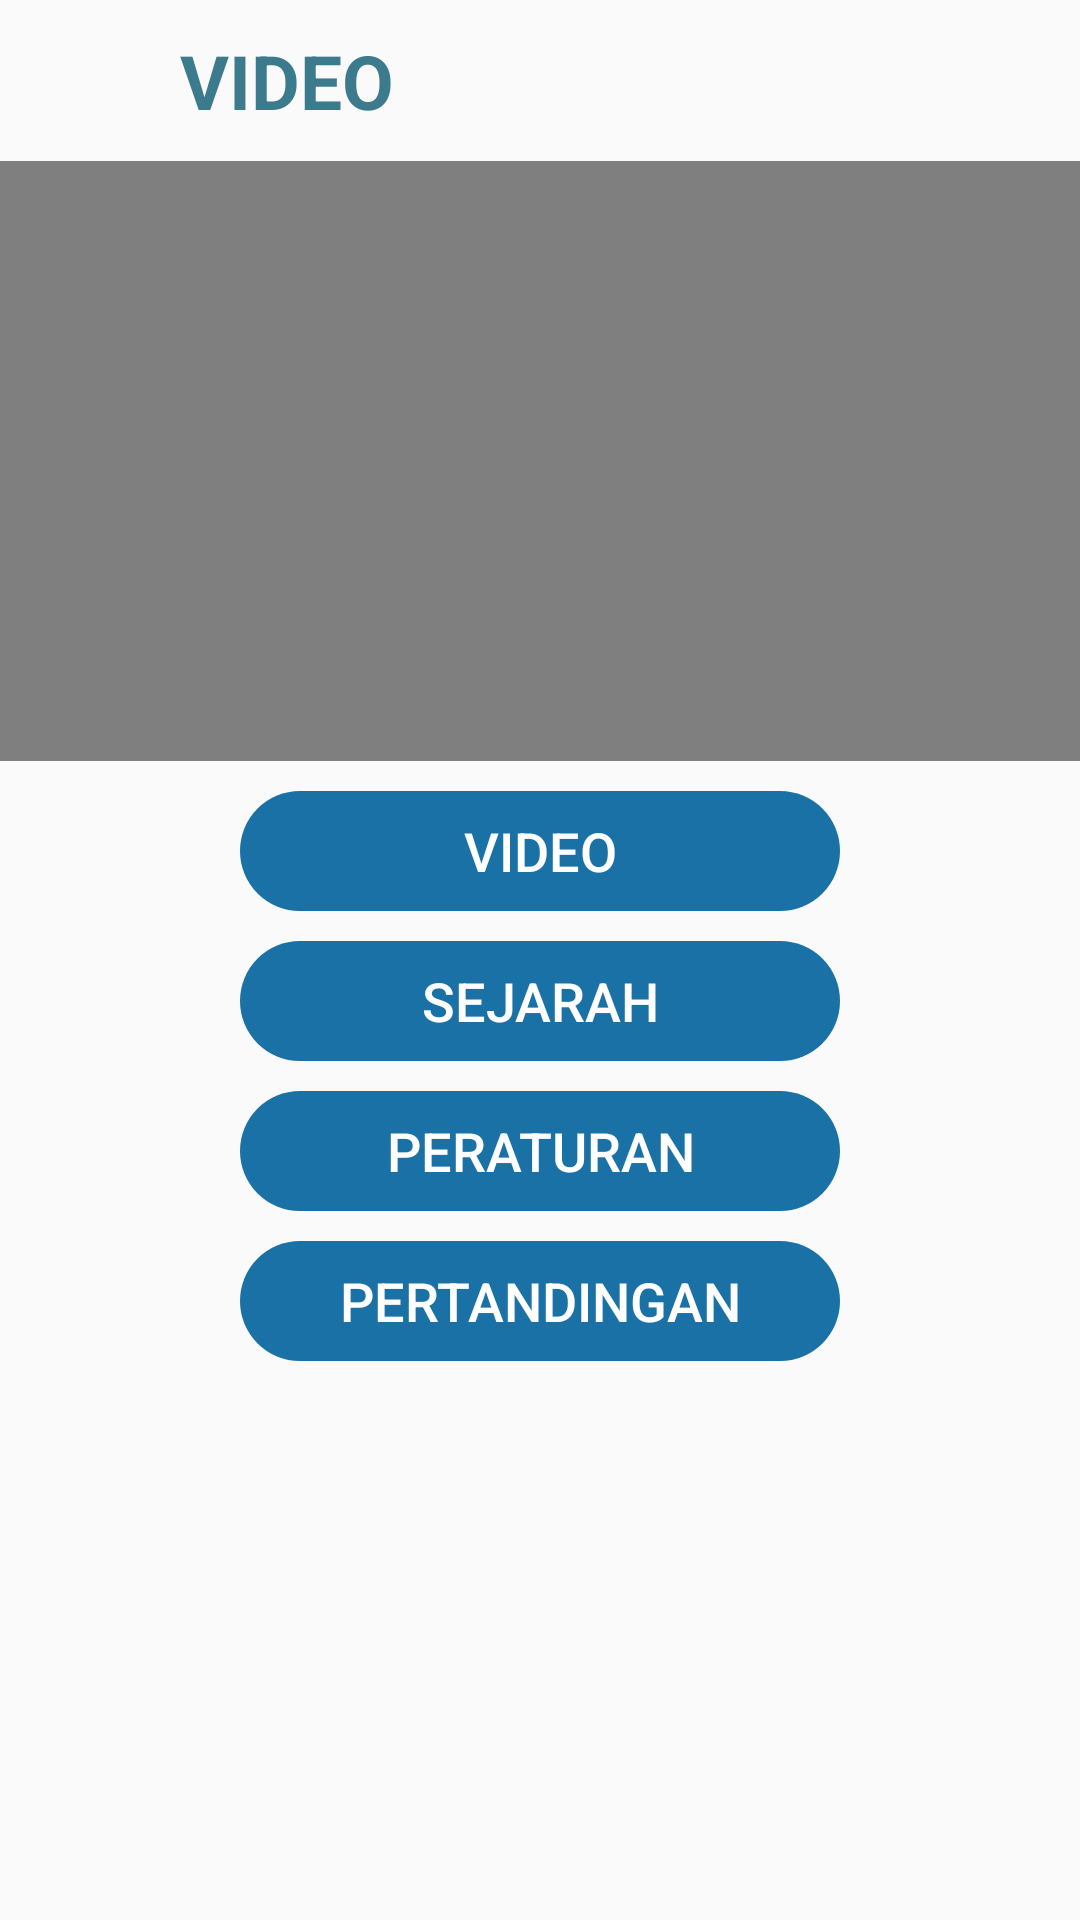

Here is an Android app screen rendered from its layout file. Give the layout XML and the strings, colors and styles it references.
<!-- AndroidManifest.xml: application theme AppTheme.NoActionBar -->
<!-- res/layout/fragment_lihat_detail.xml -->
<?xml version="1.0" encoding="utf-8"?>
<androidx.constraintlayout.widget.ConstraintLayout xmlns:android="http://schemas.android.com/apk/res/android"
    android:id="@+id/constrain"
    xmlns:app="http://schemas.android.com/apk/res-auto"
    xmlns:tools="http://schemas.android.com/tools"
    android:layout_width="match_parent"
    android:layout_height="match_parent">

    <ImageButton
        android:id="@+id/backTo"
        android:layout_marginTop="15dp"
        android:layout_marginStart="20dp"
        android:background="@drawable/ic_baseline_arrow_back_ios_24"
        android:layout_width="20dp"
        android:layout_height="wrap_content"
        app:layout_constraintStart_toStartOf="parent"
        app:layout_constraintTop_toTopOf="parent"
        app:layout_constraintLeft_toLeftOf="parent"
        app:layout_constraintRight_toRightOf="parent" />

    <TextView
        android:id="@+id/txtTitle"
        android:layout_width="wrap_content"
        android:layout_height="wrap_content"
        android:text="VIDEO"
        android:textSize="25dp"
        android:textStyle="bold"
        android:textColor="@color/colorFont"
        android:paddingLeft="20dp"
        android:layout_marginTop="10dp"
        android:autoSizeTextType="uniform"
        app:layout_constraintTop_toTopOf="parent"
        app:layout_constraintLeft_toRightOf="@+id/backTo"

        />

    <TextView
        android:id="@+id/txtDeskripsi"
        android:layout_width="match_parent"
        android:layout_height="wrap_content"
        android:layout_marginTop="10dp"
        android:paddingLeft="20dp"
        android:text="deskripsi"
        android:textSize="15dp"
        android:autoSizeTextType="uniform"
        android:textColor="@color/colorFont"
        android:visibility="gone"
        app:layout_constraintTop_toBottomOf="@+id/txtTitle"
        app:layout_constraintLeft_toLeftOf="parent"
        app:layout_constraintRight_toRightOf="parent"/>

    <VideoView
        android:id="@+id/viewVideo"
        android:layout_width="370dp"
        android:layout_height="200dp"
        android:layout_marginTop="10dp"
        app:layout_constraintLeft_toLeftOf="parent"
        app:layout_constraintRight_toRightOf="parent"
        app:layout_constraintTop_toBottomOf="@+id/txtTitle"
        />

    <LinearLayout
        android:id="@+id/linButton"
        android:layout_width="match_parent"
        android:layout_height="wrap_content"
        android:orientation="vertical"
        android:gravity="center"
        app:layout_constraintTop_toBottomOf="@+id/viewVideo">

        <Button
            android:id="@+id/btnvideo"
            android:layout_width="200dp"
            android:layout_height="40dp"
            android:layout_marginTop="10dp"
            android:text="VIDEO"
            android:textSize="18dp"
            style="?android:attr/borderlessButtonStyle"
            android:textColor="@color/colorWhite"
            android:background="@drawable/rounded_button"
            />

        <Button
            android:id="@+id/btnsejarah"
            android:layout_width="200dp"
            android:layout_height="40dp"
            android:layout_marginTop="10dp"
            android:text="SEJARAH"
            android:textSize="18dp"
            style="?android:attr/borderlessButtonStyle"
            android:textColor="@color/colorWhite"
            android:background="@drawable/rounded_button"
            />

        <Button
            android:id="@+id/btnperaturan"
            android:layout_width="200dp"
            android:layout_height="40dp"
            android:layout_marginTop="10dp"
            android:text="PERATURAN"
            android:textSize="18dp"
            style="?android:attr/borderlessButtonStyle"
            android:textColor="@color/colorWhite"
            android:background="@drawable/rounded_button"
            />

        <Button
            android:id="@+id/btnpertandingan"
            android:layout_width="200dp"
            android:layout_height="40dp"
            android:layout_marginTop="10dp"
            android:text="PERTANDINGAN"
            android:textSize="18dp"
            style="?android:attr/borderlessButtonStyle"
            android:textColor="@color/colorWhite"
            android:background="@drawable/rounded_button"
            />

    </LinearLayout>

</androidx.constraintlayout.widget.ConstraintLayout>
<!-- resources referenced by this layout -->
<resources>
  <color name="colorFont">#3C7B8D</color>
  <color name="colorWhite">#FFFF</color>
  <!-- drawable rounded_button (drawable) -->
  <?xml version="1.0" encoding="utf-8"?>
  <shape xmlns:android="http://schemas.android.com/apk/res/android">
      <corners android:radius="25dp" />
      <solid android:color="#1A71A6" />
  </shape>
  <style name="AppTheme.NoActionBar">
          <item name="windowActionBar">false</item>
          <item name="windowNoTitle">true</item>
      </style>
</resources>
